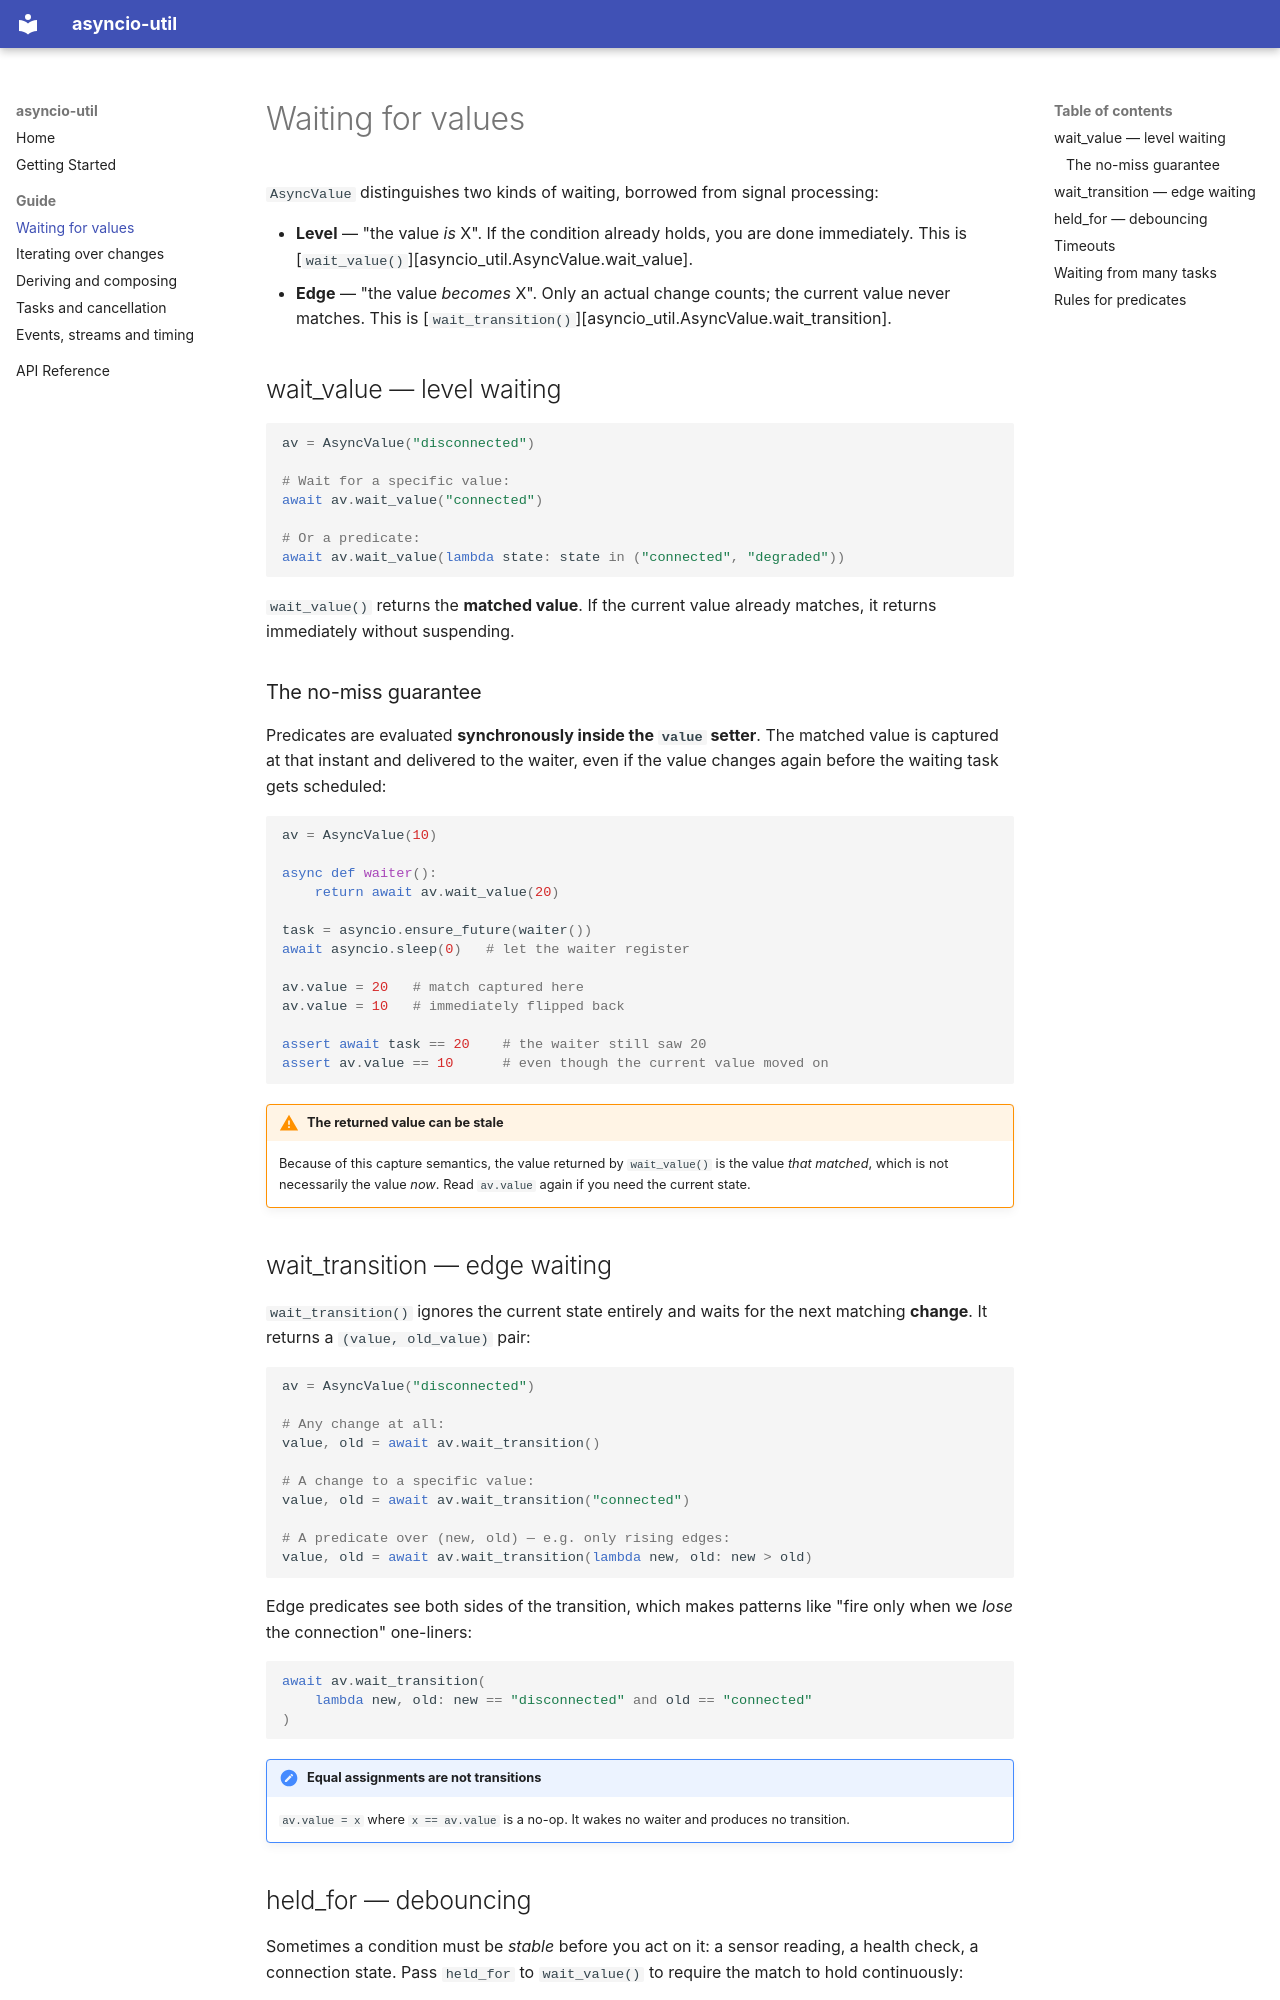

repository: jrfk/asyncio-util · page: guide/waiting/index.html · generator: mkdocs

# Waiting for values

`AsyncValue` distinguishes two kinds of waiting, borrowed from signal
processing:

- **Level** — "the value *is* X". If the condition already holds, you are
  done immediately. This is [`wait_value()`][asyncio_util.AsyncValue.wait_value].
- **Edge** — "the value *becomes* X". Only an actual change counts; the
  current value never matches. This is
  [`wait_transition()`][asyncio_util.AsyncValue.wait_transition].

## wait_value — level waiting

```python
av = AsyncValue("disconnected")

# Wait for a specific value:
await av.wait_value("connected")

# Or a predicate:
await av.wait_value(lambda state: state in ("connected", "degraded"))
```

`wait_value()` returns the **matched value**. If the current value already
matches, it returns immediately without suspending.

### The no-miss guarantee

Predicates are evaluated **synchronously inside the `value` setter**. The
matched value is captured at that instant and delivered to the waiter, even
if the value changes again before the waiting task gets scheduled:

```python
av = AsyncValue(10)

async def waiter():
    return await av.wait_value(20)

task = asyncio.ensure_future(waiter())
await asyncio.sleep(0)   # let the waiter register

av.value = 20   # match captured here
av.value = 10   # immediately flipped back

assert await task == 20    # the waiter still saw 20
assert av.value == 10      # even though the current value moved on
```

!!! warning "The returned value can be stale"
    Because of this capture semantics, the value returned by `wait_value()`
    is the value *that matched*, which is not necessarily the value *now*.
    Read `av.value` again if you need the current state.

## wait_transition — edge waiting

`wait_transition()` ignores the current state entirely and waits for the next
matching **change**. It returns a `(value, old_value)` pair:

```python
av = AsyncValue("disconnected")

# Any change at all:
value, old = await av.wait_transition()

# A change to a specific value:
value, old = await av.wait_transition("connected")

# A predicate over (new, old) — e.g. only rising edges:
value, old = await av.wait_transition(lambda new, old: new > old)
```

Edge predicates see both sides of the transition, which makes patterns like
"fire only when we *lose* the connection" one-liners:

```python
await av.wait_transition(
    lambda new, old: new == "disconnected" and old == "connected"
)
```

!!! note "Equal assignments are not transitions"
    `av.value = x` where `x == av.value` is a no-op. It wakes no waiter and
    produces no transition.
